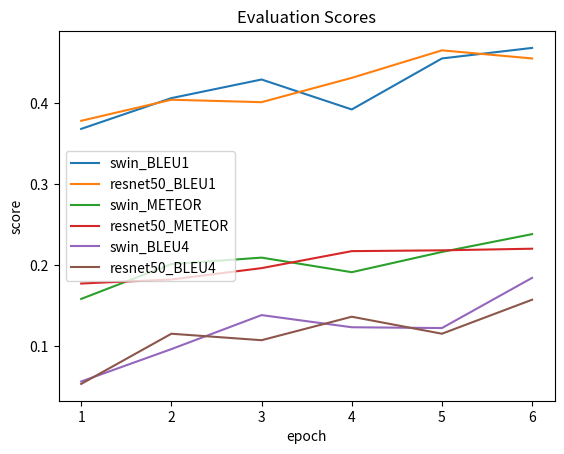

Write Python code to recreate this figure. (Note: this script raises an exception after producing the figure.)
import matplotlib.pyplot as plt
import numpy as np

savepath = r'C:/Users/<user>/Desktop/YM/Source Code/VSCode/GitHub/Image-Captioning/results/'

x = np.array([1, 2, 3, 4, 5, 6])

y_resnet_b1 = np.array([0.378, 0.404, 0.401, 0.431, 0.465, 0.455])
y_resnet_b4 = np.array([0.053, 0.115, 0.107, 0.136, 0.115, 0.157])
y_resnet_meteor = np.array([0.177, 0.182, 0.196, 0.217, 0.218, 0.22])

y_swin_b1 = np.array([0.368, 0.406, 0.429, 0.392, 0.455, 0.468])
y_swin_b4 = np.array([0.056, 0.096, 0.138, 0.123, 0.122, 0.184])
y_swin_meteor = np.array([0.158, 0.201, 0.209, 0.191, 0.216, 0.238])

plt.plot(x, y_swin_b1, label = 'swin_BLEU1')
plt.plot(x, y_resnet_b1, label = 'resnet50_BLEU1')

plt.plot(x, y_swin_meteor, label = 'swin_METEOR')
plt.plot(x, y_resnet_meteor, label = 'resnet50_METEOR')

plt.plot(x, y_swin_b4, label = 'swin_BLEU4')
plt.plot(x, y_resnet_b4, label = 'resnet50_BLEU4')

plt.legend()
plt.xticks(x)
plt.xlabel('epoch')
plt.ylabel('score')
plt.title('Evaluation Scores')
plt.savefig(savepath + 'Evaluation Scores_6epoch' + '.png')
